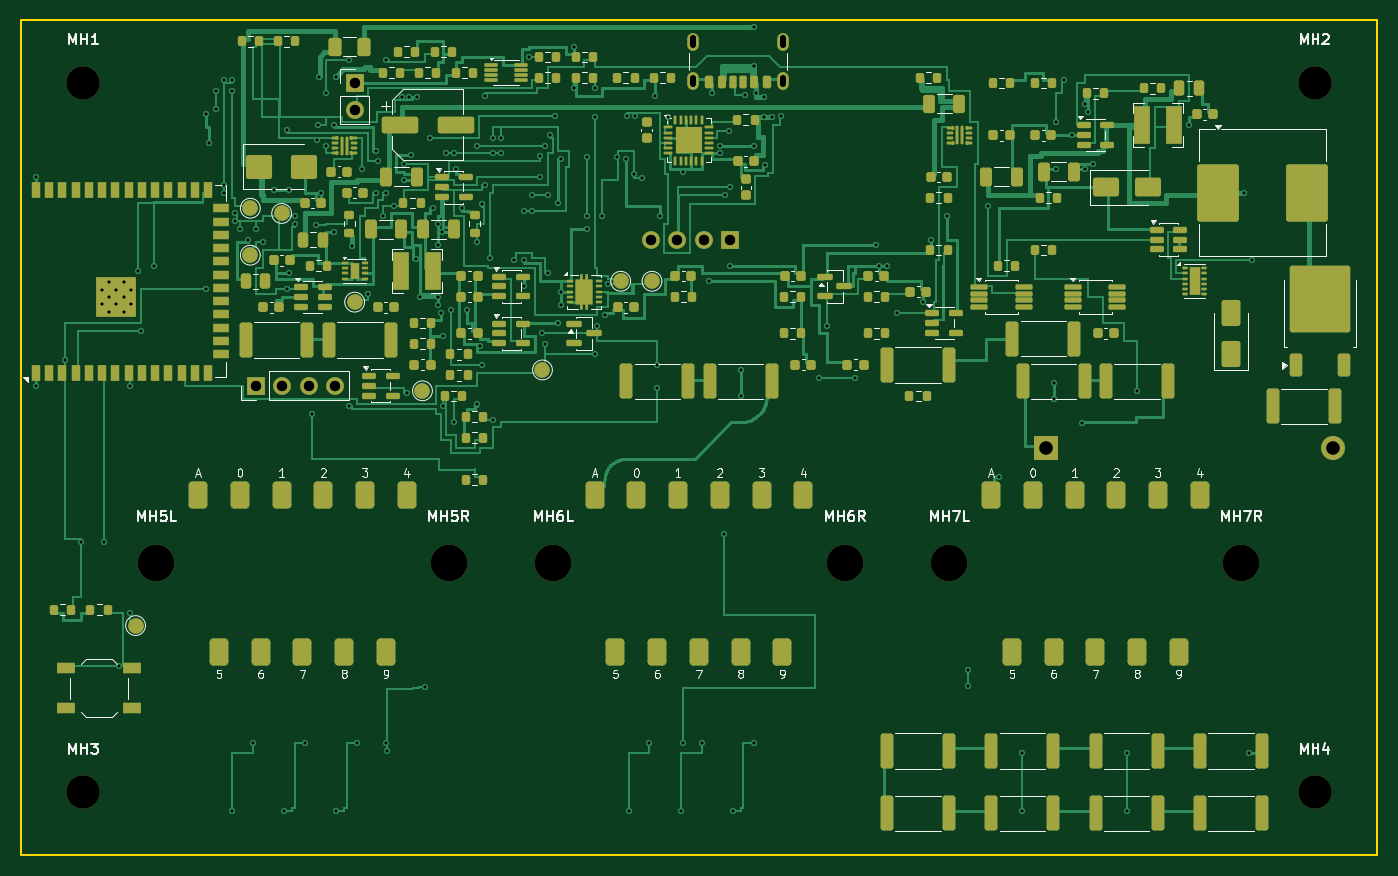
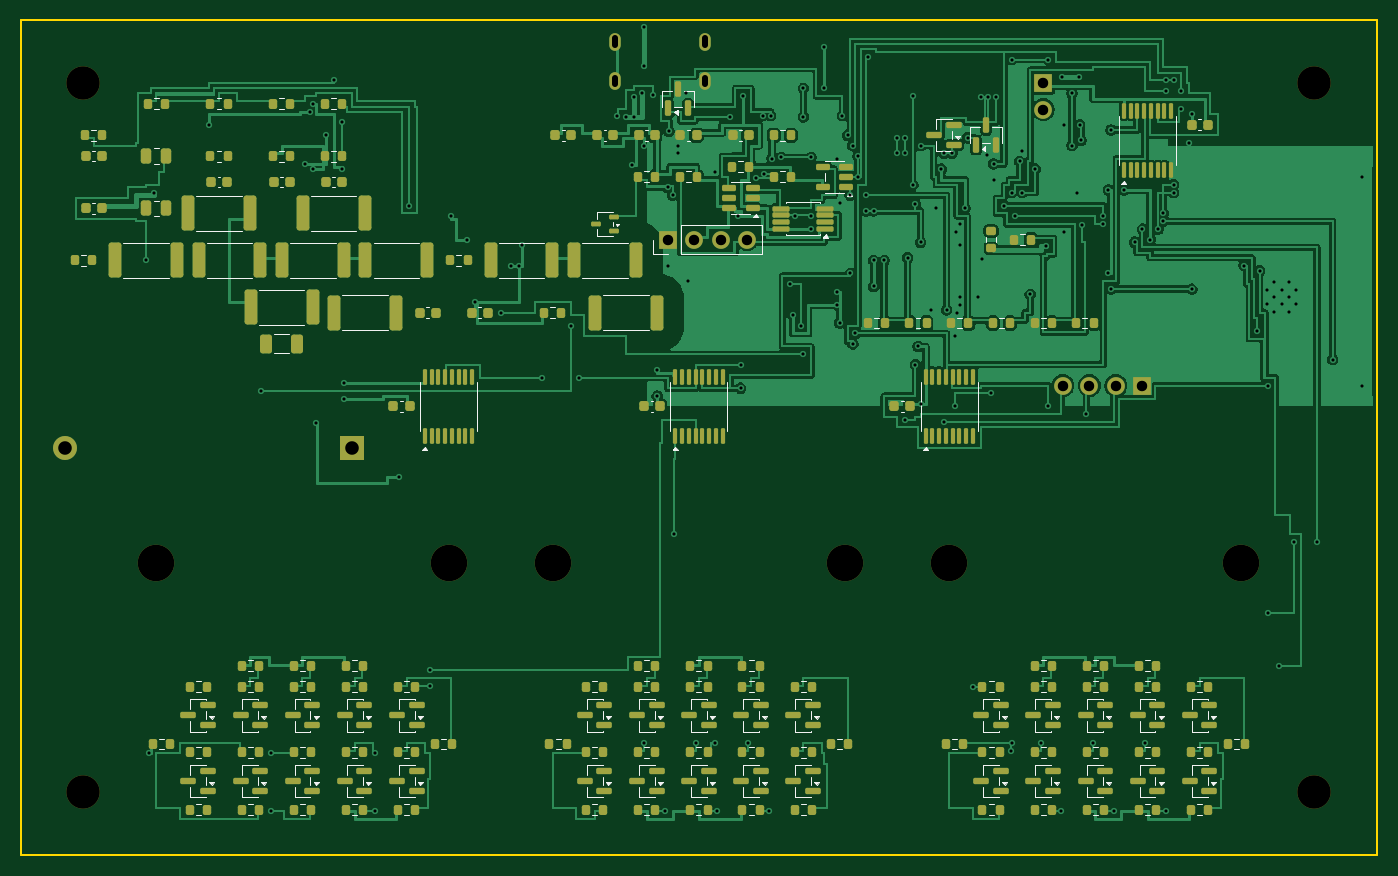
Circuit board: 9 layer files. Board 130.0 x 80.0 mm.
- bottom_copper: NXT-M3-R11-B_Cu.gbl (188273 bytes)
- bottom_mask: NXT-M3-R11-B_Mask.gbs (18129 bytes)
- bottom_silk: NXT-M3-R11-B_Silkscreen.gbo (38181 bytes)
- outline: NXT-M3-R11-Edge_Cuts.gm1 (632 bytes)
- top_copper: NXT-M3-R11-F_Cu.gtl (122169 bytes)
- top_mask: NXT-M3-R11-F_Mask.gts (22731 bytes)
- top_silk: NXT-M3-R11-F_Silkscreen.gto (60702 bytes)
- drill: NXT-M3-R11-NPTH.drl (554 bytes)
- drill: NXT-M3-R11-PTH.drl (4263 bytes)

=== bottom_copper: NXT-M3-R11-B_Cu.gbl (188273 bytes, source omitted) ===
=== bottom_mask: NXT-M3-R11-B_Mask.gbs (18129 bytes, source omitted) ===
=== bottom_silk: NXT-M3-R11-B_Silkscreen.gbo (38181 bytes, source omitted) ===
=== outline: NXT-M3-R11-Edge_Cuts.gm1 ===
%TF.GenerationSoftware,KiCad,Pcbnew,10.0.8*%
%TF.CreationDate,2026-11-22T00:28:02+08:00*%
%TF.ProjectId,NXT-M3-R11,4e58542d-4d33-42d5-9231-312e6b696361,rev?*%
%TF.SameCoordinates,Original*%
%TF.FileFunction,Profile,NP*%
%FSLAX46Y46*%
G04 Gerber Fmt 4.6, Leading zero omitted, Abs format (unit mm)*
G04 Created by KiCad (PCBNEW 10.0.8) date 2026-11-22 00:28:02*
%MOMM*%
%LPD*%
G01*
G04 APERTURE LIST*
%TA.AperFunction,Profile*%
%ADD10C,0.150000*%
%TD*%
G04 APERTURE END LIST*
D10*
X50000000Y-50000000D02*
X180000000Y-50000000D01*
X180000000Y-130000000D01*
X50000000Y-130000000D01*
X50000000Y-50000000D01*
M02*

=== top_copper: NXT-M3-R11-F_Cu.gtl (122169 bytes, source omitted) ===
=== top_mask: NXT-M3-R11-F_Mask.gts (22731 bytes, source omitted) ===
=== top_silk: NXT-M3-R11-F_Silkscreen.gto (60702 bytes, source omitted) ===
=== drill: NXT-M3-R11-NPTH.drl ===
M48
; DRILL file KiCad 10.0.8 date 2026-11-22T00:28:02
; FORMAT={-:-/ absolute / metric / decimal}
; #@! TF.CreationDate,2026-11-22T00:28:02+08:00
; #@! TF.GenerationSoftware,Kicad,Pcbnew,10.0.8
; #@! TF.FileFunction,NonPlated,1,2,NPTH
FMAT,2
METRIC
; #@! TA.AperFunction,NonPlated,NPTH,ComponentDrill
T1C3.200
; #@! TA.AperFunction,NonPlated,NPTH,ComponentDrill
T2C3.500
%
G90
G05
T1
X56.0Y-56.0
X56.0Y-124.0
X174.0Y-56.0
X174.0Y-124.0
T2
X63.0Y-102.0
X91.0Y-102.0
X101.0Y-102.0
X129.0Y-102.0
X139.0Y-102.0
X167.0Y-102.0
M30

=== drill: NXT-M3-R11-PTH.drl ===
M48
; DRILL file KiCad 10.0.8 date 2026-11-22T00:28:02
; FORMAT={-:-/ absolute / metric / decimal}
; #@! TF.CreationDate,2026-11-22T00:28:02+08:00
; #@! TF.GenerationSoftware,Kicad,Pcbnew,10.0.8
; #@! TF.FileFunction,Plated,1,2,PTH
FMAT,2
METRIC
; #@! TA.AperFunction,Plated,PTH,ViaDrill
T1C0.300
; #@! TA.AperFunction,Plated,PTH,ComponentDrill
T2C0.300
; #@! TA.AperFunction,Plated,PTH,ComponentDrill
T3C0.600
; #@! TA.AperFunction,Plated,PTH,ComponentDrill
T4C1.000
; #@! TA.AperFunction,Plated,PTH,ComponentDrill
T5C1.300
%
G90
G05
T1
X51.44Y-65.0
X51.44Y-85.0
X54.25Y-82.5
X55.75Y-100.0
X58.0Y-100.0
X59.375Y-111.875
X60.5Y-85.0
X60.5Y-106.75
X61.25Y-74.0
X61.5Y-79.75
X62.75Y-73.5
X67.75Y-59.0
X67.75Y-75.75
X68.0Y-61.75
X68.75Y-56.75
X68.75Y-58.5
X69.5Y-55.75
X69.5Y-65.75
X69.5Y-66.5
X70.25Y-55.75
X70.25Y-56.75
X70.25Y-125.75
X70.5Y-68.5
X70.5Y-69.25
X71.0Y-70.0
X71.75Y-71.0
X72.25Y-119.25
X72.5Y-70.0
X73.25Y-71.25
X74.25Y-66.25
X75.25Y-125.75
X75.5Y-60.5
X75.5Y-75.75
X75.75Y-66.25
X75.75Y-74.25
X76.25Y-68.75
X76.25Y-69.5
X77.25Y-119.25
X77.875Y-87.75
X78.25Y-69.625
X78.375Y-61.5
X78.5Y-60.0
X78.6Y-55.4
X78.75Y-66.5
X79.25Y-57.0
X79.25Y-62.0
X80.0Y-60.0
X80.0Y-70.25
X80.2Y-55.4
X80.25Y-125.75
X81.5Y-53.75
X81.5Y-87.0
X81.75Y-71.625
X82.25Y-119.25
X82.75Y-64.25
X83.25Y-76.25
X84.0Y-62.5
X84.0Y-66.5
X84.25Y-63.5
X84.75Y-68.75
X85.0Y-53.75
X85.0Y-66.5
X85.0Y-119.25
X85.125Y-120.0
X85.75Y-67.75
X86.5Y-57.375
X86.75Y-63.75
X86.75Y-65.25
X87.0Y-85.75
X87.25Y-57.375
X87.375Y-62.875
X87.875Y-72.875
X88.0Y-57.375
X88.25Y-76.5
X88.75Y-113.875
X89.25Y-61.25
X89.5Y-68.0
X90.0Y-69.5
X90.0Y-71.5
X90.0Y-76.5
X90.0Y-77.25
X90.25Y-78.0
X90.375Y-70.25
X90.5Y-80.25
X90.5Y-87.0
X90.75Y-62.75
X91.25Y-77.75
X91.5Y-62.75
X91.5Y-88.5
X91.75Y-64.25
X92.25Y-68.0
X92.75Y-77.75
X93.75Y-62.0
X93.75Y-71.25
X93.75Y-86.75
X94.0Y-81.25
X94.25Y-67.625
X94.25Y-83.0
X94.5Y-57.25
X94.5Y-65.75
X95.0Y-72.75
X95.25Y-61.25
X95.25Y-62.75
X95.25Y-88.25
X96.0Y-61.25
X96.0Y-62.75
X97.25Y-73.0
X98.25Y-68.25
X98.25Y-73.0
X98.25Y-75.5
X98.75Y-53.5
X99.0Y-66.75
X99.0Y-68.25
X99.75Y-63.0
X99.75Y-65.0
X100.0Y-80.0
X100.25Y-62.0
X100.25Y-81.0
X100.5Y-66.75
X100.5Y-74.25
X100.75Y-61.0
X101.25Y-59.125
X101.5Y-67.5
X101.5Y-79.0
X101.75Y-63.25
X101.75Y-76.0
X101.75Y-77.25
X103.0Y-52.5
X103.0Y-56.5
X104.25Y-63.125
X104.25Y-68.75
X104.25Y-70.0
X105.0Y-56.5
X105.0Y-59.25
X105.0Y-82.0
X105.25Y-79.25
X105.75Y-68.75
X106.0Y-78.25
X106.25Y-75.25
X107.125Y-63.125
X108.0Y-63.25
X108.125Y-59.125
X108.25Y-125.75
X108.75Y-64.75
X108.875Y-59.125
X109.5Y-65.125
X110.25Y-119.25
X110.75Y-57.25
X111.0Y-83.0
X111.0Y-85.25
X111.25Y-68.75
X112.0Y-59.25
X113.25Y-125.75
X113.5Y-64.5
X113.5Y-119.25
X115.25Y-119.25
X116.0Y-75.0
X116.25Y-57.0
X117.0Y-62.0
X117.0Y-62.75
X117.375Y-99.25
X117.5Y-66.75
X117.875Y-60.625
X118.0Y-66.0
X118.0Y-73.5
X118.25Y-125.75
X119.0Y-83.5
X119.0Y-86.0
X119.375Y-57.125
X120.25Y-62.0
X120.25Y-119.25
X120.27Y-50.675
X120.27Y-54.32
X120.5Y-57.0
X121.25Y-57.375
X121.25Y-59.25
X121.375Y-63.875
X122.0Y-59.25
X122.875Y-59.125
X126.5Y-84.25
X127.25Y-79.25
X130.0Y-84.25
X132.0Y-71.5
X132.25Y-73.5
X133.0Y-73.5
X134.0Y-78.0
X136.5Y-77.0
X137.25Y-71.0
X138.75Y-68.75
X140.75Y-112.25
X140.75Y-113.75
X142.75Y-67.75
X143.75Y-93.75
X146.0Y-120.25
X146.0Y-125.75
X149.0Y-84.75
X149.0Y-86.25
X149.25Y-59.75
X149.25Y-64.25
X150.0Y-55.75
X150.75Y-61.0
X151.75Y-88.625
X152.0Y-58.0
X152.0Y-64.25
X152.25Y-58.75
X152.75Y-63.75
X156.0Y-120.25
X156.0Y-125.75
X157.0Y-85.5
X162.0Y-60.0
X167.25Y-66.5
X167.75Y-120.25
X168.0Y-73.0
T2
X57.76Y-75.8
X57.76Y-77.2
X58.46Y-75.1
X58.46Y-76.5
X58.46Y-77.9
X59.16Y-75.8
X59.16Y-77.2
X59.86Y-75.1
X59.86Y-76.5
X59.86Y-77.9
X60.56Y-75.8
X60.56Y-77.2
T4
X72.5Y-85.0
X75.04Y-85.0
X77.58Y-85.0
X80.12Y-85.0
X82.0Y-56.0
X82.0Y-58.54
X110.38Y-71.0
X112.92Y-71.0
X115.46Y-71.0
X118.0Y-71.0
T5
X148.25Y-91.0
X175.75Y-91.0
T3
X114.43Y-52.325G85X114.43Y-51.725
G05
X114.43Y-56.125G85X114.43Y-55.525
G05
X123.07Y-52.325G85X123.07Y-51.725
G05
X123.07Y-56.125G85X123.07Y-55.525
G05
M30
